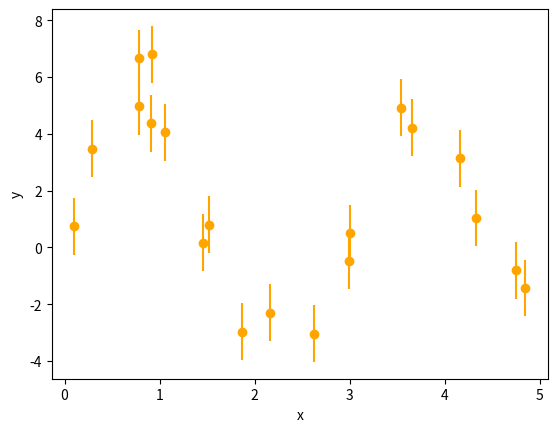

This chart was generated by the following Python code: (Note: this script raises an exception after producing the figure.)
import numpy as np
from numpy import sin, pi

def sine_model(t, B, A, P, t0):
    return A * sin((t / P + t0) * 2 * pi) + B

np.random.seed(42)

n_data = 20

# time of observations
t = np.random.uniform(0, 5, size=n_data)
# measurement values
yerr = 1.0
y = np.random.normal(sine_model(t, A=4.2, P=3, t0=0, B=1.0), yerr)


%matplotlib inline
import matplotlib.pyplot as plt

plt.figure()
plt.xlabel('x')
plt.ylabel('y')
plt.errorbar(x=t, y=y, yerr=yerr,
             marker='o', ls=' ', color='orange')


parameters = ['B', 'A', 'P', '$t_0$']

def prior_transform(cube):
    # the argument, cube, consists of values from 0 to 1
    # we have to convert them to physical scales
    
    params = cube.copy()
    # let background level go from -10 to +10
    params[0] = cube[0] * 20 - 10
    # let amplitude go from 0.01 to 100
    params[1] = 10**(cube[1] * 4 - 2)
    # let period go from 0.3 to 30
    params[2] = 10**(cube[2] * 2)
    # let time go from 0 to 1
    params[3] = cube[3]
    return params


import scipy.stats

def log_likelihood(params):
    # unpack the current parameters:
    B, A, P, t0 = params

    # compute for each x point, where it should lie in y
    y_model = sine_model(t, A=A, B=B, P=P, t0=t0)
    # compute likelihood
    loglike = -0.5 * (((y_model - y) / yerr)**2).sum()
    
    return loglike
    

import sys
if '..' not in sys.path: sys.path.append('..')
import ultranest

import logging
logging.getLogger('ultranest').addHandler(logging.NullHandler())
#logging.getLogger('ultranest').handlers = []

sampler = ultranest.ReactiveNestedSampler(
    parameters, log_likelihood, prior_transform,
    wrapped_params=[False, False, False, True],
)

result = sampler.run(min_num_live_points=400, dKL=np.inf, min_ess=100)

from ultranest.plot import cornerplot
cornerplot(result)

sampler.ncall

plt.figure()
plt.xlabel('x')
plt.ylabel('y')
plt.errorbar(x=t, y=y, yerr=yerr,
             marker='o', ls=' ', color='orange')


t_grid = np.linspace(0, 5, 400)

from ultranest.plot import PredictionBand
band = PredictionBand(t_grid)

# go through the solutions
for B, A, P, t0 in sampler.results['samples']:
    # compute for each time the y value
    band.add(sine_model(t_grid, A=A, B=B, P=P, t0=t0))

band.line(color='k')
# add 1 sigma quantile
band.shade(color='k', alpha=0.3)
# add wider quantile (0.01 .. 0.99)
band.shade(q=0.49, color='gray', alpha=0.2)



sampler.plot_trace()







